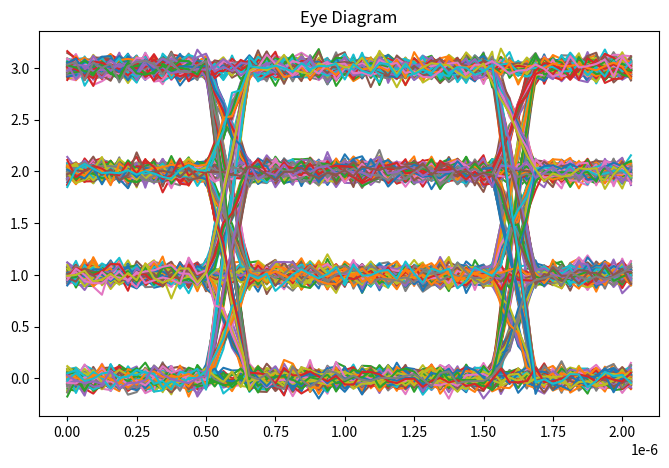
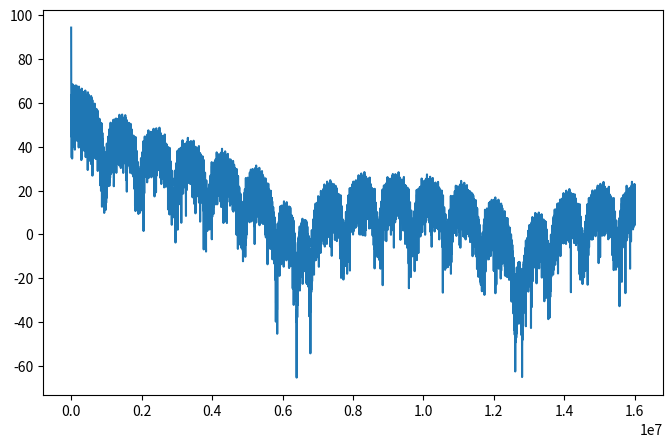
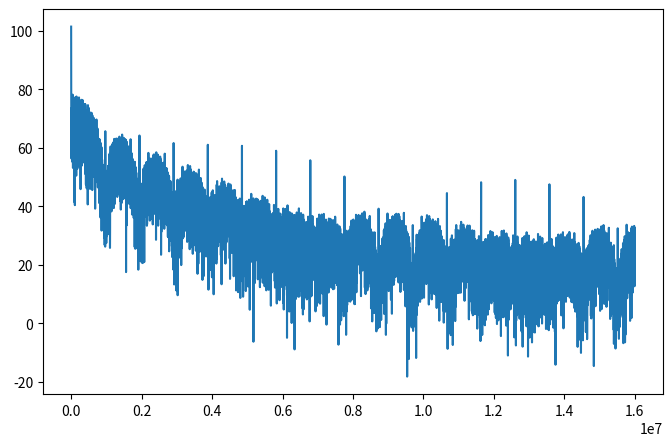

Generate these figures, in order, with matplotlib:
# -*- coding: utf-8 -*-
"""
Created on Wed Nov 13 09:42:16 2019

[redacted]
"""
import numpy as np
import scipy.signal as sig
import matplotlib.pyplot as plt

class transmitter():
    def __init__(self, BaudRate=1.25E9, trans_time= 0.001, sample_num = 33):
        '''
        Generate a sequence
        Baudrate symbol bandrate, unit symbol/s
        Tsym symbol period, unit s
        trans_time, similation time, unit s

        ts, sample time interval, unit second
        fs, sample frequency, unit Hz
        '''

        self.baudrate = BaudRate
        self.Tsym = 1/BaudRate
        self.trans_time = trans_time
        self.seq_num = BaudRate*trans_time
        self.sample_num = sample_num

        self.ts = 1/(self.baudrate*(self.sample_num-1))
        self.fs = self.baudrate*(sample_num-1)

    def genPRBS(self, prbs_type, pattern_length):
        '''
        PRBS sequence generation
        '''
        seq = sig.max_len_seq(nbits=prbs_type, length = pattern_length)[0]

        return seq

    def genGrey(self, *seq):
        '''
        Grey code encoder
        multi paramters
        seq should be binary sequence 
        '''
        if len(seq) == 1:
            return seq[0]
        else:
            init = np.vstack((seq[0],seq[1]))
            try:
                for i in seq[2:]:
                    init = np.vstack((init, i))
            except:
                pass
            
            row,column = init.shape
            grey_code = []
            for i in np.arange(column):
                grey_binary = ''
                column_i = init[:,i]
                for j in column_i:
                    grey_binary += str(j)
                grey_code.append(grey_binary)
            grey_code = [int(i,2) for i in grey_code]
            grey_code = [(i^(i>>1)) for i in grey_code]
            return grey_code
    
    def genImpuls(self, seq, sample_num, ts=1):
        '''
        return with sampling points
        '''
        a1 = int((sample_num-1)/2)
        allzero = np.zeros((a1,len(seq)))
        puls_matrix = np.vstack((allzero,seq,allzero)).reshape((-1), order='F')
        t_axis = ts*np.arange(len(puls_matrix))
        
        return t_axis, puls_matrix
    
        
        
    def pulseShape(self,high=1,low=0,raise_duty=0.15,fall_duty=0.15,sample_num=100,ts=1):
        '''
        high: level 1
        low: level 0
        rasie_duty: 0 <= raise_duty < 0.5
        fall_duty: 0<= fall duty < 0.5
        sample_num : equals to self.sample number
        '''
        raise_num = int(sample_num*raise_duty)
        fall_num = int(sample_num*fall_duty)
        total = sample_num + int(0.5*(raise_num + fall_num))
        
        raising_part = np.linspace(low,high,raise_num)
        falling_part = np.linspace(high,low,fall_num)
        mid = high*np.ones(total - raise_num - fall_num)
        
        
        amplitude = np.concatenate((raising_part,mid,falling_part))
        t_axis = ts*np.arange(len(amplitude))
       
        return t_axis, amplitude
    
    def genWavform(self,sequence, pulseShape, ts=1):
        '''
        Waveform generation, return time and amplitude
        '''
        amplitude = np.convolve(sequence, pulseShape)
        t_axis = ts*np.arange(len(amplitude))
        
        return t_axis,amplitude
    
    def genWaveWithNoise(self, seq, SNR, ts=1):
        '''
        SNR: logarithmic, unit dB.
        '''
        SNR = 10**(SNR/10)
        pwr_seq = np.sum(np.square(seq))/len(seq)
        
        pwr_noise = pwr_seq/SNR
        sigma = np.sqrt(pwr_noise)
        noise = np.random.normal(0, sigma, len(seq))
        wav = seq + noise
        t_axis = ts*np.arange(len(wav))
        
        return t_axis, wav
    
    def plot_eye(self, seq, shape_len, sample_num, offset, ts=1):
        plt.figure(1, figsize=(8,5))
        x_range = int((len(seq) - shape_len +1)/sample_num)
        
        t_axis = ts*np.arange(2*sample_num)
        
        for i in np.arange(x_range):
            try:
                plt.plot(t_axis,seq[(offset+2*sample_num*i):(offset+2*sample_num*(i+1))])
            except:
                pass
        plt.title("Eye Diagram")
        plt.show()
        
    def plot_spectrum(self, seq, ts=1):
        amp = 20*np.log10(np.abs(np.fft.fft(seq)))
        x_axis = np.fft.fftfreq(len(amp), ts)
        
        plt.figure(figsize=(8,5))
        plt.plot(x_axis[x_axis>=0], amp[x_axis>=0])
        plt.show()
    
    def CDR_spectrum(self,seq, ts=1):
        amp = np.square(seq)
        cdr = 20*np.log10(np.abs(np.fft.fft(amp)))
        x_axis = np.fft.fftfreq(len(amp), ts)
        
        plt.figure(figsize=(8,5))
        plt.plot(x_axis[x_axis>=0], cdr[x_axis>=0])
        plt.show()       
        
        
        
        
       
# instance
tr_x = transmitter(1E6,0.001,2**5+1)
#sequence
s0 = tr_x.genPRBS(31, tr_x.seq_num)
s1 = tr_x.genPRBS(7,tr_x.seq_num)

#encoder
grey_seq = tr_x.genGrey(s0,s1)

#pulse shapiping
xt_pshape, amp_pshape = tr_x.pulseShape(1,0, 0.2,0.2,tr_x.sample_num, tr_x.ts)

#impulse generation
xt_grey_impulse, amp_grey_impulse = tr_x.genImpuls(grey_seq, tr_x.sample_num, tr_x.ts)

#waveform generate
xt_pam, wav_pam = tr_x.genWavform(amp_grey_impulse, amp_pshape, tr_x.ts)

#waveform with noise generate
xt_pam_noz, wav_pam_noz = tr_x.genWaveWithNoise(wav_pam, 31, tr_x.ts)

tr_x.plot_eye(wav_pam_noz,len(amp_pshape), tr_x.sample_num, 0, tr_x.ts)
tr_x.plot_spectrum(wav_pam, tr_x.ts)
tr_x.CDR_spectrum(wav_pam, tr_x.ts)



